Run: headless pygame with SDL's dummy video driver; simulated clock (each Clock.tick advances the game by its frame time, no real sleeping); random seed 0; keys injected as events and as key.get_pressed() state; no mouse input; restart key R tapped at the start of phases 3 and 4.
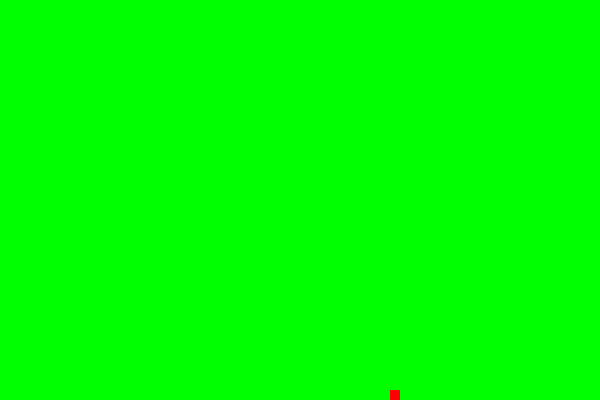
Frame 1 of 4 · flips 1–60 · no input
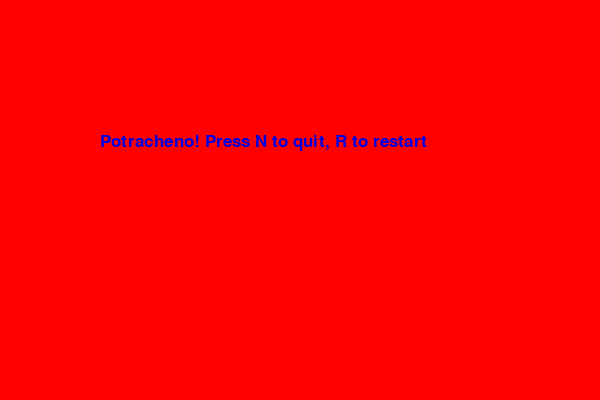
Frame 2 of 4 · flips 61–180 · tapped SPACE, RETURN · held RIGHT (→), D
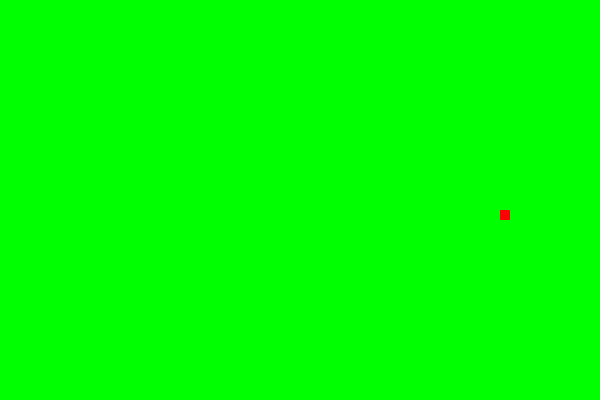
Frame 3 of 4 · flips 181–300 · tapped R · held DOWN (↓), S
Frame 4 of 4 · flips 301–420 · tapped R · held LEFT (←), A, UP (↑), W · screen same as frame 2, image omitted

The pygame program that drew these frames:

import pygame #импортирует библиотеку pygame
import time #импортирует модуль времени
import random #импортит рандомайзер

pygame.init() #initialize запускать библиотеку pygame

dis_width=600
dis_height=400

dis=pygame.display.set_mode((dis_width, dis_height)) #формат экрана

blue=(0,0,225) #переменная с ГОЛУБЫМ цветом
green=(0,255,0)
red=(255,0,0)

snake_speed=15 #скорость
snake_block=10 #размер


font_style=pygame.font.SysFont("bahnschrift",25)

def our_snake(snake_block, snake_list):
    for x in snake_list:
        pygame.draw.rect(dis, blue, [x[0], x[1], snake_block, snake_block])

clock=pygame.time.Clock() #модуль вреиени

pygame.display.set_caption("Snake game by KiberTeam") #название проги

def message(msg, color):
    mesg=font_style.render(msg, True, color)
    dis.blit(mesg,[dis_width/6,dis_height/3])

def gameLoop():
    game_over = False #игра заканчивается
    game_close = False #закрытие
    
    x1 = dis_width / 2  #400
    y1 = dis_height / 2 #300

    x1_change = 0
    y1_change = 0

    dlina_zmeyki = 1
    snake_List = []

    foodx=round(random.randrange(0,dis_width-snake_block)/10.0)*10.0
    foody=round(random.randrange(0,dis_height-snake_block)/10.0)*10.0   

    while not game_over: #запускает цикл

        while game_close  == True:
            dis.fill(red)
            message("Potracheno! Press N to quit, R to restart", blue)

            pygame.display.update()

            for event in pygame.event.get():
                if event.type==pygame.KEYDOWN:
                    if event.key==pygame.K_n:
                        game_over=True
                        game_close=False
                    if event.key==pygame.K_r:
                        gameLoop()

        for event in pygame.event.get(): #обращается к модулю event
                if event.type==pygame.QUIT: #если нажать quit-выходить
                    game_over=True #игра закрывается

                if event.type==pygame.KEYDOWN: #нажатие кнопки
                    if event.key==pygame.K_d or event.key==pygame.K_RIGHT:
                            x1_change=snake_block
                            y1_change=0
                    elif event.key==pygame.K_a or event.key==pygame.K_LEFT:
                            x1_change=-snake_block
                            y1_change=0
                    elif event.key==pygame.K_w or event.key==pygame.K_UP:
                            x1_change=0
                            y1_change=-snake_block
                    elif event.key==pygame.K_s or event.key==pygame.K_DOWN:
                            x1_change=0
                            y1_change=snake_block
        if x1>=dis_width or x1<0 or y1>=dis_height or y1<0:
            game_close=True           
        x1=x1+x1_change
        y1=y1+y1_change                           
        dis.fill(green) #поле fill=заливка                          
        pygame.draw.rect(dis,red,[foodx,foody,snake_block,snake_block])

        snake_Head = [] #голова
        snake_Head.append(x1) #append кладет элементы в объект
        snake_Head.append(y1)
        snake_List.append(snake_Head)

        if len(snake_List) > dlina_zmeyki:
            del snake_List[0]

            for x in snake_List[:-1]:
                if x == snake_Head:
                    game_close = True

                    our_snake(snake_block, snake_List)

        pygame.display.update() #экран обновляется все время
        if foodx==x1 or foody==y1:
            print("O havcik")
            foodx=round(random.randrange(0,dis_width-snake_block)/10.0)*10.0
            foody=round(random.randrange(0,dis_height-snake_block)/10.0)*10.0
            dlina_zmeyki+=1

        clock.tick(snake_speed)


    pygame.quit() #выход
    quit() #выход
gameLoop()
